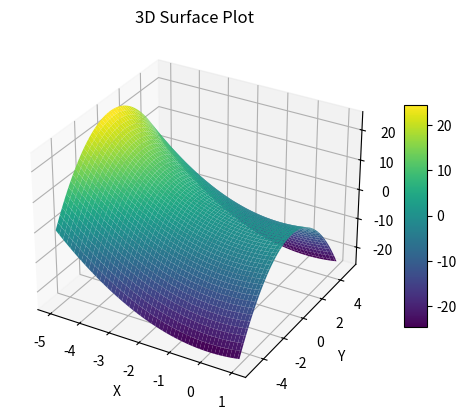

The matplotlib source for this figure:
import numpy as np
import matplotlib.pyplot as plt
# from mpl_toolkits.mplot3d import Axes3D

# Create a meshgrid of x and y values
x = np.linspace(-5, 1, 100)
y = np.linspace(-5, 5, 100)
x, y = np.meshgrid(x, y)

# Define a function to generate z values (example: a saddle shape)
z = x**2 - y**2

# Create a 3D plot
fig = plt.figure()
ax = fig.add_subplot(111, projection='3d')

# Plot the surface
surface = ax.plot_surface(x, y, z, cmap='viridis')

# Add a colorbar
fig.colorbar(surface, ax=ax, shrink=0.6, aspect=10)

# Set labels
ax.set_xlabel('X')
ax.set_ylabel('Y')
ax.set_zlabel('Z')

# Set the title
ax.set_title('3D Surface Plot')
# Show the plot
plt.savefig('3d_surface_plot.png', dpi=300)  # Specify the filename and optional DPI
# plt.show()

